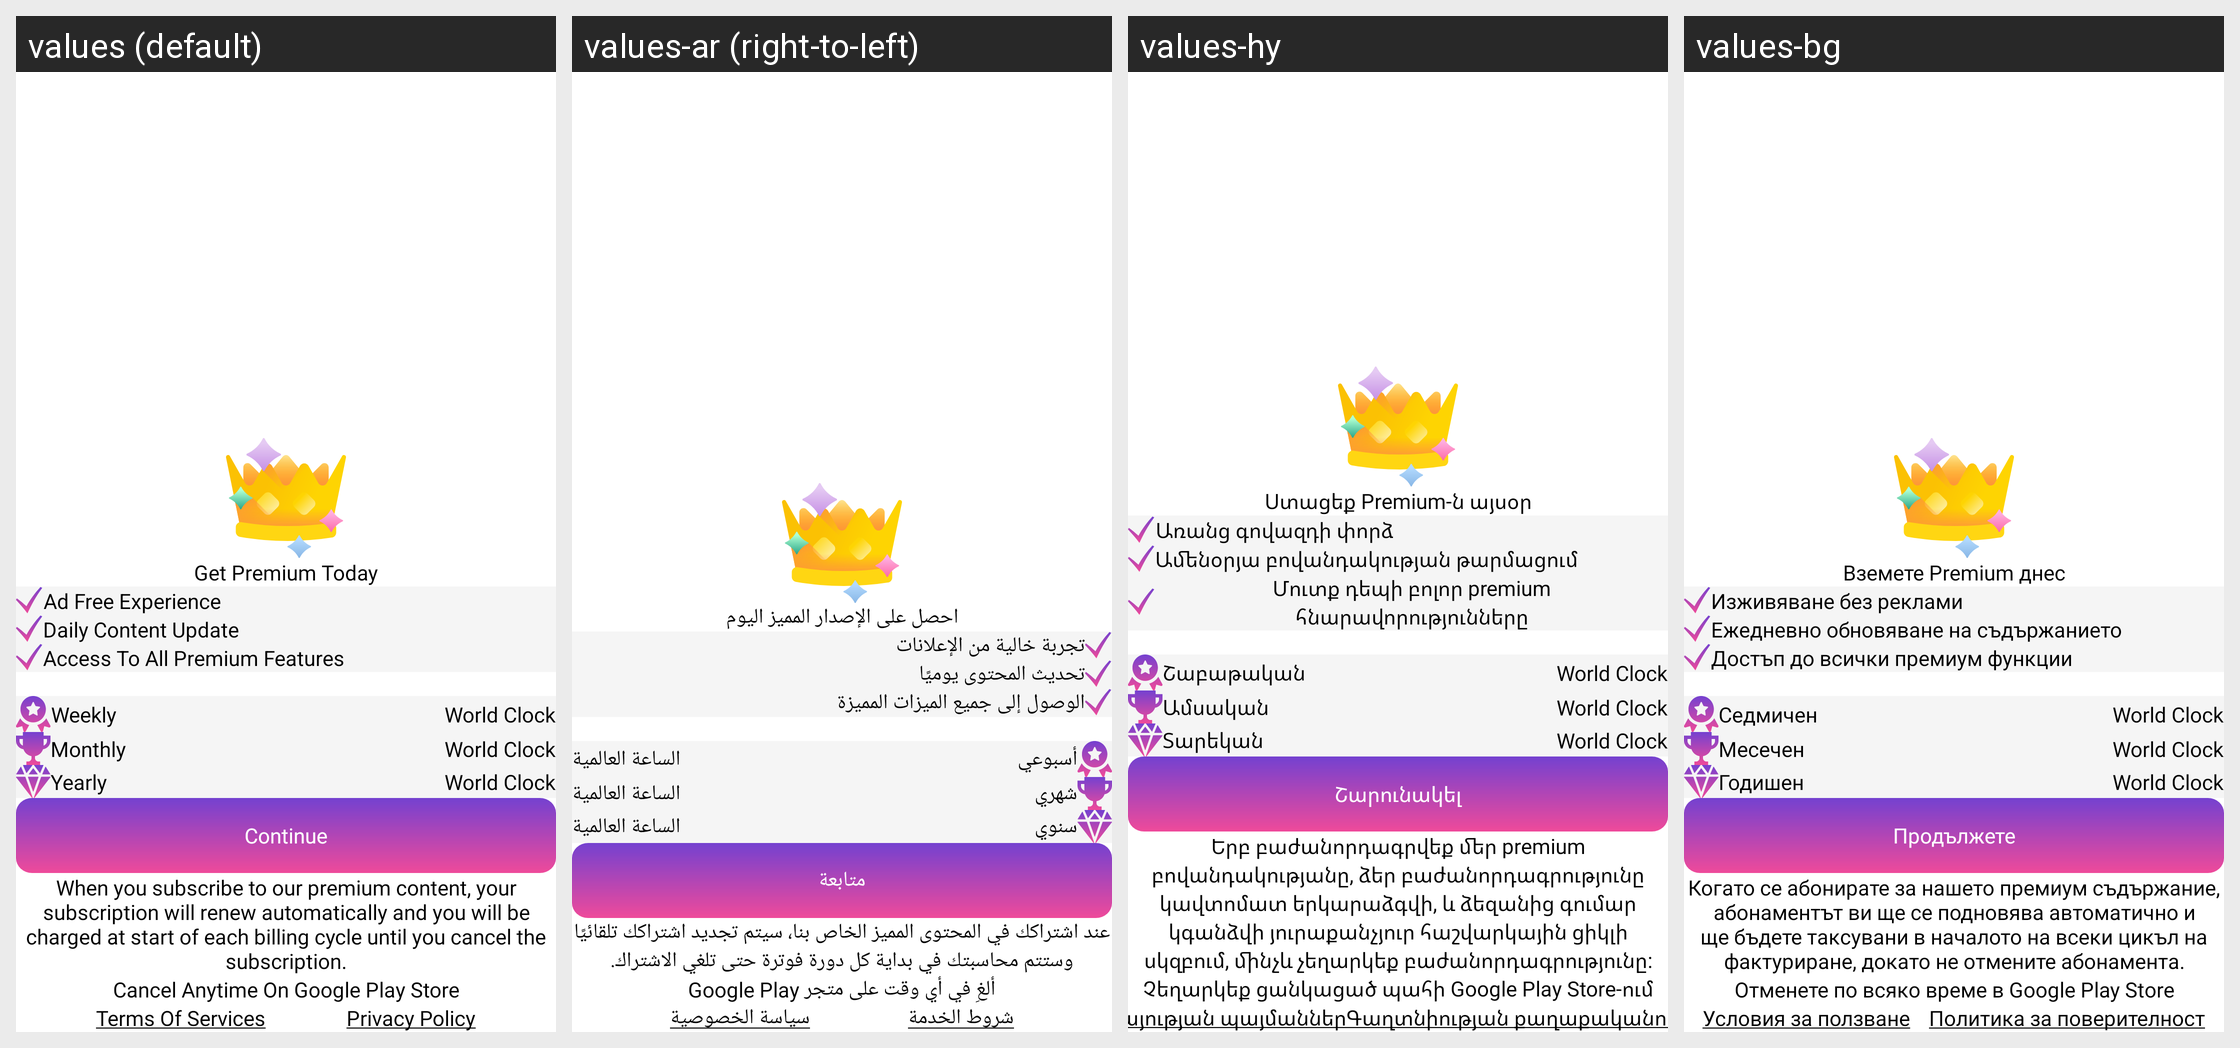

Strings drawn on this Android screen and how each of the app's shown locales translates them:
Android screen res/layout/activity_premium.xml rendered under 4 locales, left to right: values (default), values-ar (right-to-left), values-hy, values-bg. Device: Nexus 5 (rendered at 1080×1920; each locale shown at half size, 540×960, under a caption strip naming it); theme Theme.WorldClock.
Other locales in the repository, not shown: values-af, values-da, values-de, values-es, values-fr, values-hi, values-ja, values-nl, values-pt, values-sq.
Strings drawn on this screen, with the default value and each locale's value (text and hints the layout hard-codes, and strings that could not be matched under every locale, appear in the picture but are not listed):

get_premium_today
  values: Get Premium Today
  values-ar: احصل على الإصدار المميز اليوم
  values-hy: Ստացեք Premium-ն այսօր
  values-bg: Вземете Premium днес

ad_free_experience
  values: Ad Free Experience
  values-ar: تجربة خالية من الإعلانات
  values-hy: Առանց գովազդի փորձ
  values-bg: Изживяване без реклами

daily_content_update
  values: Daily Content Update
  values-ar: تحديث المحتوى يوميًا
  values-hy: Ամենօրյա բովանդակության թարմացում
  values-bg: Ежедневно обновяване на съдържанието

access_to_all_premium_features
  values: Access To All Premium Features
  values-ar: الوصول إلى جميع الميزات المميزة
  values-hy: Մուտք դեպի բոլոր premium հնարավորությունները
  values-bg: Достъп до всички премиум функции

weekly
  values: Weekly
  values-ar: أسبوعي
  values-hy: Շաբաթական
  values-bg: Седмичен

app_name
  values: World Clock
  values-ar: الساعة العالمية
  values-hy: World Clock
  values-bg: World Clock

monthly
  values: Monthly
  values-ar: شهري
  values-hy: Ամսական
  values-bg: Месечен

yearly
  values: Yearly
  values-ar: سنوي
  values-hy: Տարեկան
  values-bg: Годишен

continue1
  values: Continue
  values-ar: متابعة
  values-hy: Շարունակել
  values-bg: Продължете

when_you_subscribe_to_our_premium_content_your_subscription_will_renew_automatically_and_you_will_be_charged_at_start_of_each_billing_cycle_until_you_cancel_the_subscription
  values: When you subscribe to our premium content, your subscription will renew automatically and you will be charged at start of each billing cycle until you cancel the subscription.
  values-ar: عند اشتراكك في المحتوى المميز الخاص بنا، سيتم تجديد اشتراكك تلقائيًا وستتم محاسبتك في بداية كل دورة فوترة حتى تلغي الاشتراك.
  values-hy: Երբ բաժանորդագրվեք մեր premium բովանդակությանը, ձեր բաժանորդագրությունը կավտոմատ երկարաձգվի, և ձեզանից գումար կգանձվի յուրաքանչյուր հաշվարկային ցիկլի սկզբում, մինչև չեղարկեք բաժանորդագրությունը:
  values-bg: Когато се абонирате за нашето премиум съдържание, абонаментът ви ще се подновява автоматично и ще бъдете таксувани в началото на всеки цикъл на фактуриране, докато не отмените абонамента.

cancel_anytime_on_google_play_store
  values: Cancel Anytime On Google Play Store
  values-ar: ألغِ في أي وقت على متجر Google Play
  values-hy: Չեղարկեք ցանկացած պահի Google Play Store-ում
  values-bg: Отменете по всяко време в Google Play Store

terms_of_services
  values: Terms Of Services
  values-ar: شروط الخدمة
  values-hy: Ծառայության պայմաններ
  values-bg: Условия за ползване

privacy_policy
  values: Privacy Policy
  values-ar: سياسة الخصوصية
  values-hy: Գաղտնիության քաղաքականություն
  values-bg: Политика за поверителност
